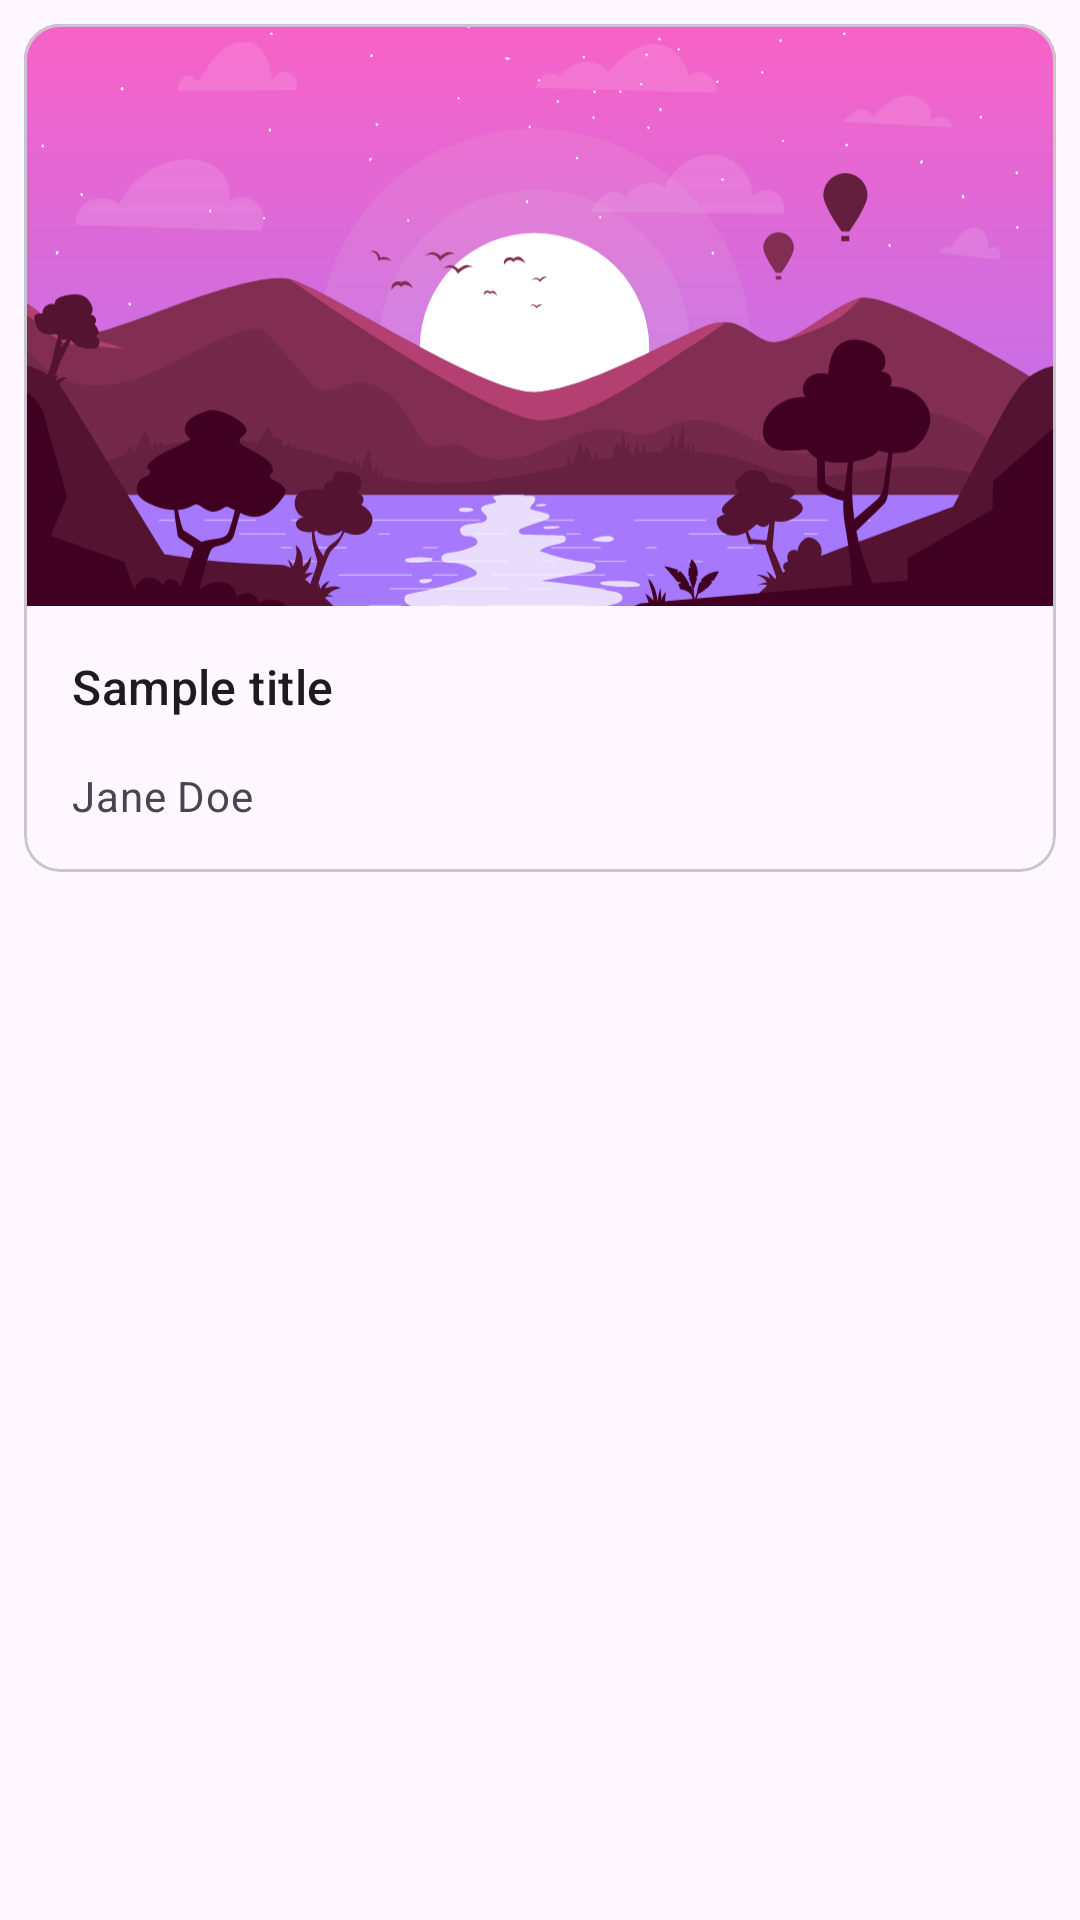

This screen was rendered from an Android layout file. Write that file and the resources it references.
<!-- AndroidManifest.xml: application theme Theme.ChallengeClase1 -->
<!-- res/layout/fragment_first.xml -->
<?xml version="1.0" encoding="utf-8"?>
<FrameLayout xmlns:android="http://schemas.android.com/apk/res/android"
    xmlns:tools="http://schemas.android.com/tools"
    android:layout_width="match_parent"
    android:layout_height="wrap_content"
    tools:context=".fragments.FirstFragment">

    <com.google.android.material.card.MaterialCardView
        android:id="@+id/card"
        android:layout_width="match_parent"
        android:layout_height="wrap_content"
        android:layout_margin="8dp">

        <LinearLayout
            android:layout_width="match_parent"
            android:layout_height="wrap_content"
            android:orientation="vertical">

            
            <ImageView
                android:layout_width="match_parent"
                android:layout_height="194dp"
                android:contentDescription="@string/background"
                android:scaleType="centerCrop"
                android:src="@drawable/first_landscape" />

            <LinearLayout
                android:layout_width="match_parent"
                android:layout_height="wrap_content"
                android:orientation="vertical"
                android:padding="16dp">

                
                <TextView
                    android:layout_width="wrap_content"
                    android:layout_height="wrap_content"
                    android:text="@string/title"
                    android:textAppearance="?attr/textAppearanceTitleMedium" />

                <TextView
                    android:layout_width="wrap_content"
                    android:layout_height="wrap_content"
                    android:layout_marginTop="16dp"
                    android:text="@string/author"
                    android:textAppearance="?attr/textAppearanceBodyMedium"
                    android:textColor="?android:attr/textColorSecondary" />

            </LinearLayout>
        </LinearLayout>

    </com.google.android.material.card.MaterialCardView>

</FrameLayout>
<!-- resources referenced by this layout -->
<resources>
  <!-- drawable first_landscape: vector/xml drawable (drawable, 58363 chars, omitted) -->
  <string name="author">Jane Doe</string>
  <string name="background">Background image</string>
  <string name="title">Sample title</string>
  <style name="Theme.ChallengeClase1" parent="Base.Theme.ChallengeClase1">
          <item name="strokeColor">#fff</item>
          <item name="cornerRadius">2dp</item>
          <item name="cornerSize">2dp</item>
      </style>
  <style name="Base.Theme.ChallengeClase1" parent="Theme.Material3.DayNight.NoActionBar">
          
          <item name="colorPrimary">@color/pure_black</item>
          
          <item name="cornerSize">1dp</item>
          <item name="textAppearanceTitleSmall">@style/TextAppearance.MyApp.DisplaySmall</item>
          <item name="materialSwitchStyle">@style/Widget.App.Switch</item>
      </style>
  <color name="pure_black">#FF000000</color>
  <style name="TextAppearance.MyApp.DisplaySmall" parent="TextAppearance.Material3.DisplaySmall">
          <item name="fontFamily">@font/raleway</item>
          <item name="android:textStyle">bold</item>
          <item name="android:textAllCaps">false</item>
          <item name="android:textSize">15sp</item>
          <item name="android:letterSpacing">0</item>
      </style>
  <style name="Widget.App.Switch" parent="Widget.Material3.CompoundButton.MaterialSwitch">
          <item name="materialThemeOverlay">@style/ThemeOverlay.App.Switch</item>
      </style>
  <style name="ThemeOverlay.App.Switch" parent="">
          <item name="colorPrimary">@color/purple</item>
          <item name="colorSurfaceVariant">@color/gradient_end</item>
      </style>
  <color name="purple">#C244D8</color>
  <color name="gradient_end">#A678FB</color>
</resources>
